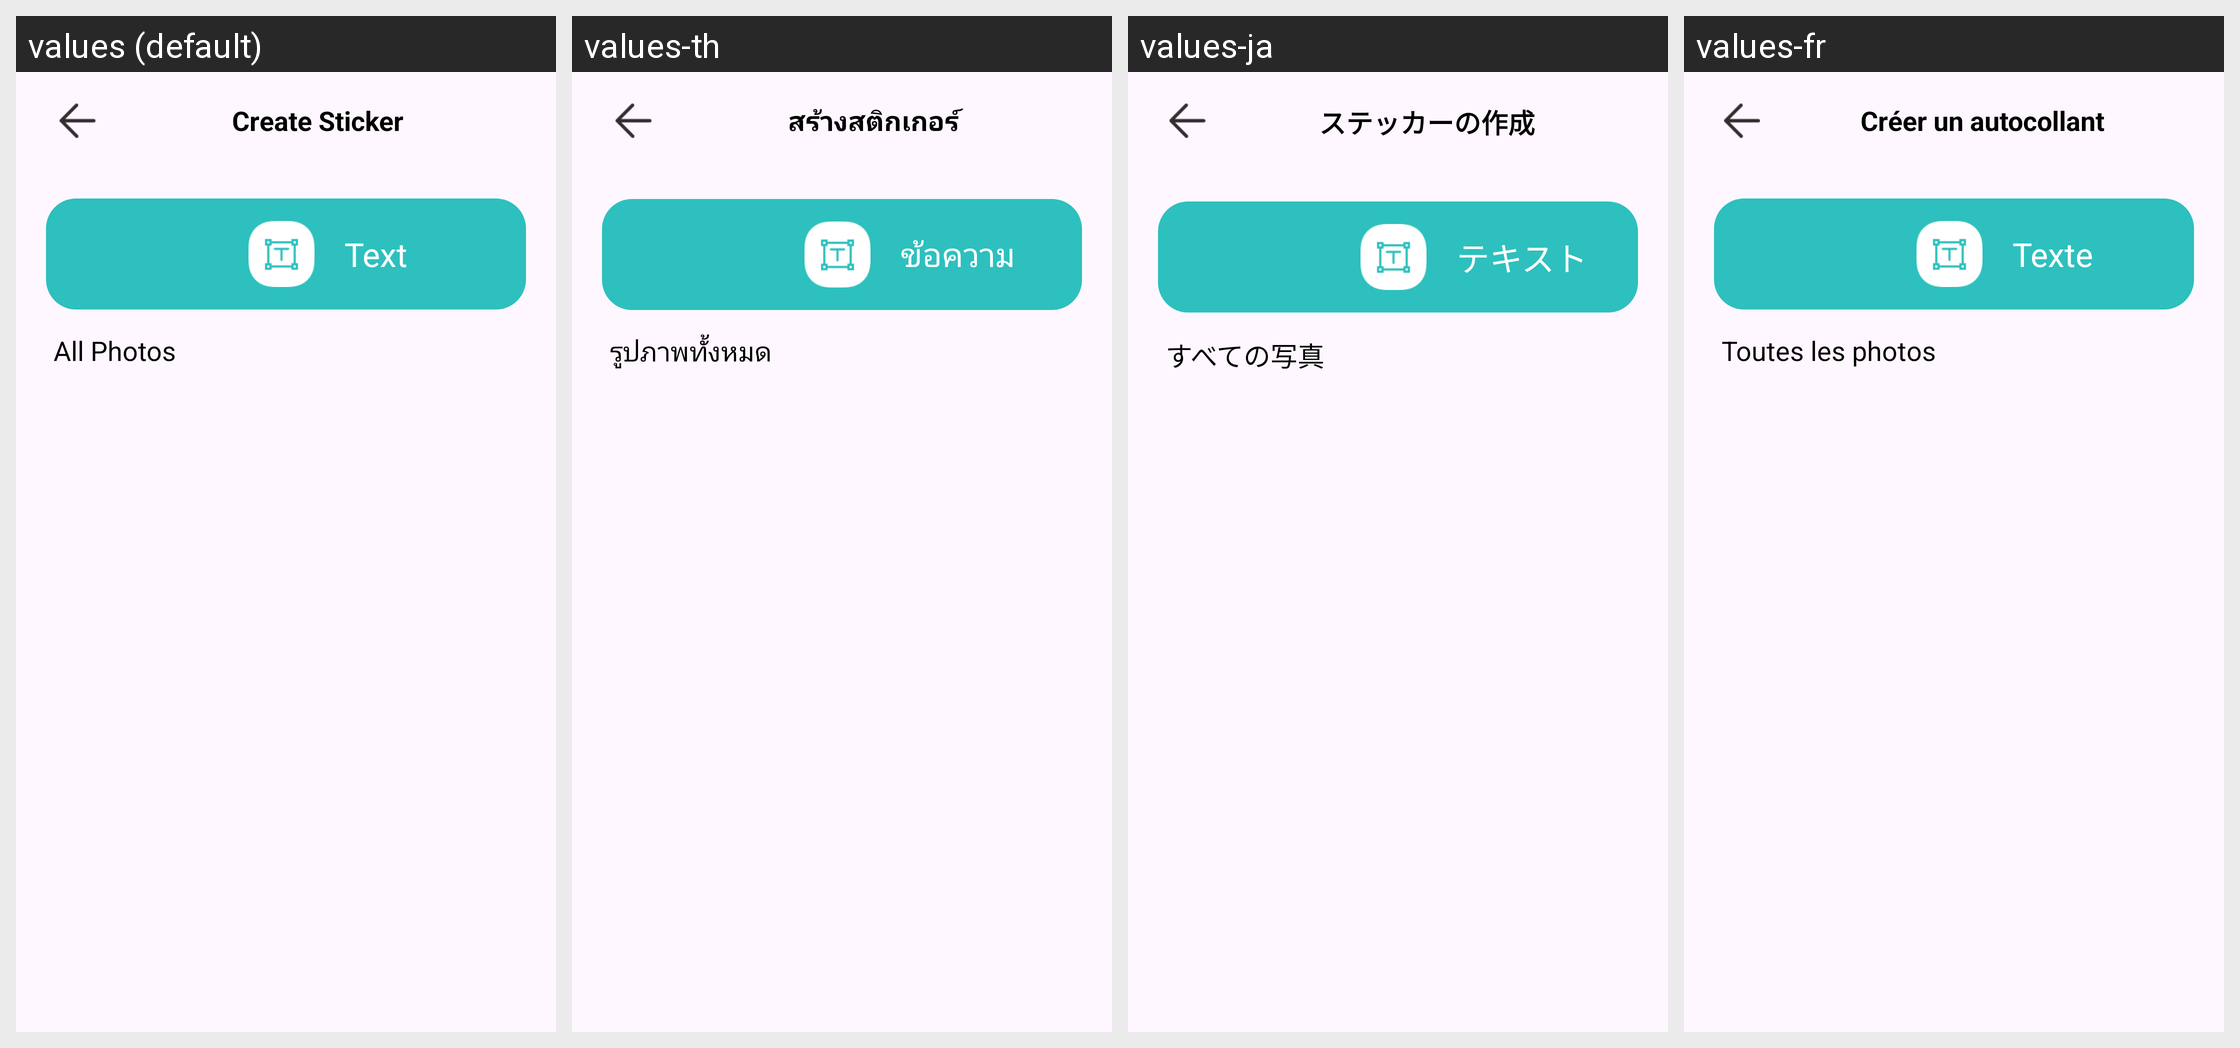

Translations of the strings shown on this Android screen, per locale in the grid:
Android screen res/layout/activity_chose_picture.xml rendered under 4 locales, left to right: values (default), values-th, values-ja, values-fr. Device: Nexus 5 (rendered at 1080×1920; each locale shown at half size, 540×960, under a caption strip naming it); theme Theme.AmusingStickerBox.
Other locales in the repository, not shown: values-de, values-es, values-in, values-ko, values-ms, values-pt, values-zh-rTW.
Strings drawn on this screen, with the default value and each locale's value (text and hints the layout hard-codes appear in the picture but are not listed):

create_sticker
  values: Create Sticker
  values-th: สร้างสติกเกอร์
  values-ja: ステッカーの作成
  values-fr: Créer un autocollant

text
  values: Text
  values-th: ข้อความ
  values-ja: テキスト
  values-fr: Texte

all_photos
  values: All Photos
  values-th: รูปภาพทั้งหมด
  values-ja: すべての写真
  values-fr: Toutes les photos
